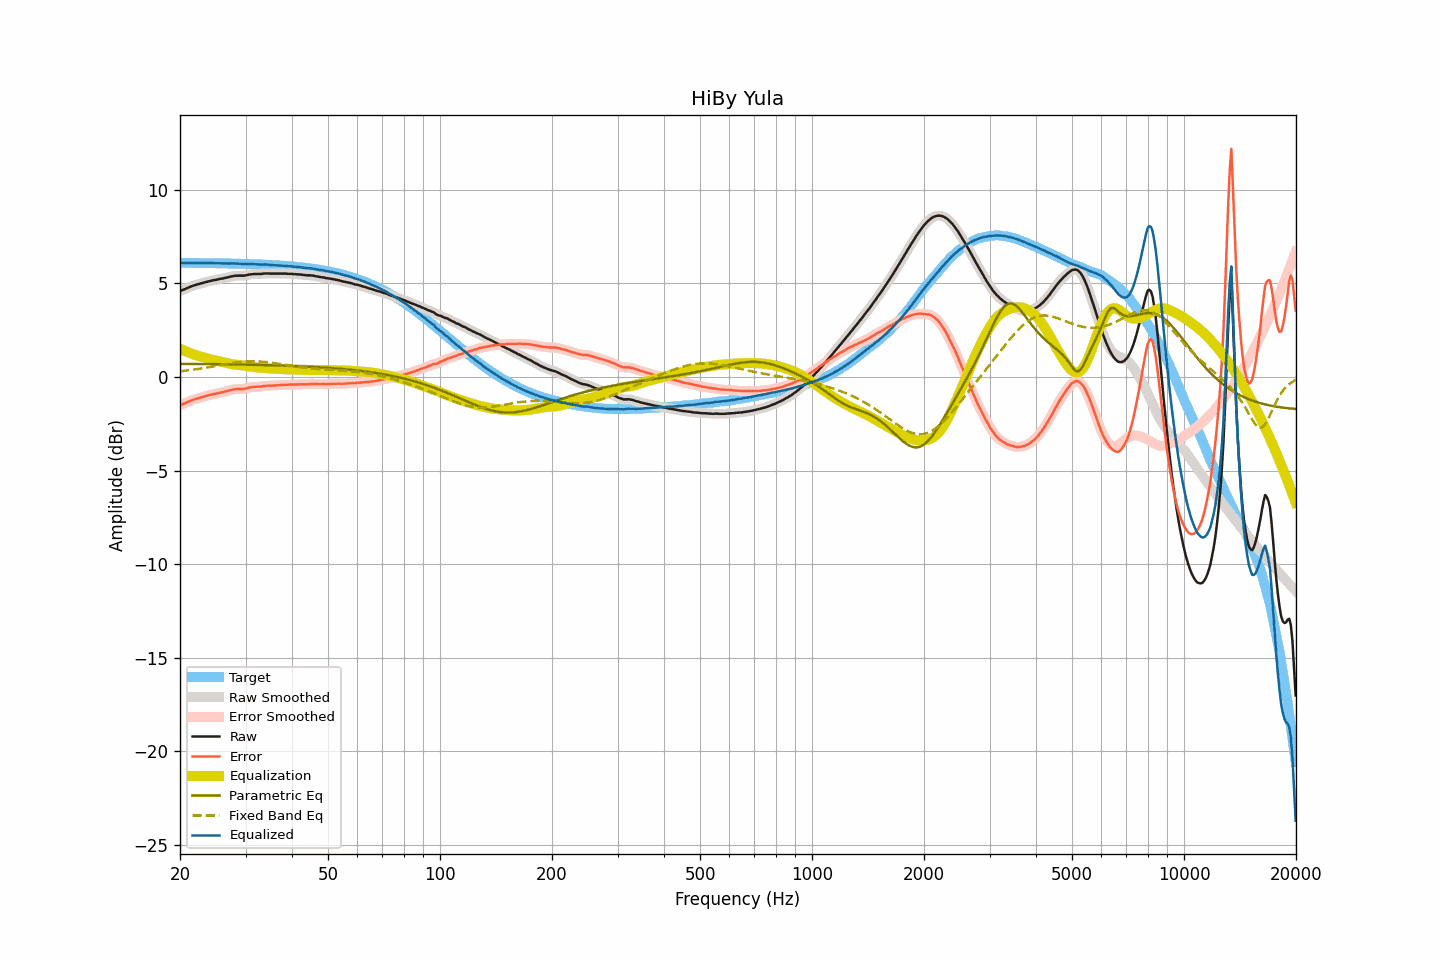

Data behind this chart, as committed beside it:
frequency, raw, smoothed, error, error_smoothed, equalization, parametric_eq, fixed_band_eq, equalized_raw, equalized_smoothed, target
20.00, 4.60, 4.59, -1.51, -1.51, 1.51, 0.71, 0.31, 6.11, 6.11, 6.10
20.20, 4.63, 4.63, -1.48, -1.47, 1.47, 0.71, 0.32, 6.10, 6.10, 6.10
20.40, 4.67, 4.66, -1.43, -1.44, 1.43, 0.71, 0.33, 6.10, 6.10, 6.10
20.61, 4.70, 4.70, -1.40, -1.40, 1.40, 0.70, 0.34, 6.09, 6.09, 6.10
20.81, 4.74, 4.74, -1.36, -1.36, 1.36, 0.70, 0.35, 6.10, 6.09, 6.10
21.02, 4.78, 4.77, -1.32, -1.33, 1.32, 0.70, 0.36, 6.10, 6.10, 6.10
21.23, 4.81, 4.81, -1.29, -1.29, 1.29, 0.70, 0.37, 6.10, 6.10, 6.10
21.44, 4.85, 4.84, -1.25, -1.25, 1.26, 0.70, 0.38, 6.10, 6.10, 6.10
21.66, 4.88, 4.88, -1.22, -1.22, 1.22, 0.70, 0.39, 6.10, 6.10, 6.10
21.87, 4.91, 4.90, -1.19, -1.19, 1.19, 0.70, 0.40, 6.10, 6.10, 6.10
22.09, 4.93, 4.93, -1.17, -1.17, 1.17, 0.70, 0.42, 6.09, 6.09, 6.09
22.31, 4.96, 4.95, -1.14, -1.14, 1.14, 0.70, 0.43, 6.09, 6.09, 6.09
22.54, 4.98, 4.98, -1.12, -1.11, 1.11, 0.70, 0.44, 6.09, 6.09, 6.09
22.76, 5.01, 5.00, -1.09, -1.09, 1.09, 0.70, 0.46, 6.09, 6.09, 6.09
22.99, 5.03, 5.03, -1.07, -1.07, 1.06, 0.70, 0.47, 6.09, 6.09, 6.09
23.22, 5.05, 5.05, -1.04, -1.04, 1.04, 0.69, 0.48, 6.09, 6.09, 6.09
23.45, 5.08, 5.07, -1.01, -1.02, 1.02, 0.69, 0.50, 6.09, 6.09, 6.09
23.69, 5.10, 5.10, -0.99, -0.99, 0.99, 0.69, 0.51, 6.09, 6.09, 6.09
23.92, 5.12, 5.12, -0.97, -0.97, 0.97, 0.69, 0.53, 6.09, 6.09, 6.09
24.16, 5.14, 5.14, -0.95, -0.95, 0.95, 0.69, 0.54, 6.09, 6.09, 6.09
24.40, 5.16, 5.16, -0.93, -0.93, 0.93, 0.69, 0.56, 6.09, 6.09, 6.08
24.65, 5.18, 5.17, -0.91, -0.91, 0.91, 0.69, 0.57, 6.09, 6.08, 6.08
24.89, 5.19, 5.19, -0.90, -0.89, 0.89, 0.69, 0.59, 6.08, 6.08, 6.08
25.14, 5.21, 5.21, -0.87, -0.87, 0.87, 0.69, 0.60, 6.08, 6.08, 6.08
25.39, 5.23, 5.22, -0.85, -0.85, 0.85, 0.69, 0.62, 6.08, 6.08, 6.08
25.65, 5.25, 5.24, -0.83, -0.83, 0.84, 0.68, 0.63, 6.08, 6.08, 6.08
25.91, 5.26, 5.26, -0.82, -0.82, 0.82, 0.68, 0.65, 6.07, 6.08, 6.08
26.16, 5.28, 5.28, -0.80, -0.80, 0.80, 0.68, 0.67, 6.07, 6.07, 6.07
26.43, 5.30, 5.30, -0.78, -0.78, 0.77, 0.68, 0.68, 6.07, 6.07, 6.07
26.69, 5.32, 5.32, -0.76, -0.76, 0.75, 0.68, 0.70, 6.07, 6.07, 6.07
26.96, 5.34, 5.34, -0.73, -0.73, 0.73, 0.68, 0.71, 6.07, 6.07, 6.07
27.23, 5.36, 5.36, -0.71, -0.71, 0.71, 0.68, 0.73, 6.07, 6.07, 6.07
27.50, 5.38, 5.38, -0.69, -0.69, 0.69, 0.68, 0.74, 6.07, 6.07, 6.07
27.77, 5.40, 5.39, -0.67, -0.67, 0.68, 0.67, 0.75, 6.07, 6.07, 6.06
28.05, 5.41, 5.41, -0.66, -0.65, 0.66, 0.67, 0.77, 6.07, 6.07, 6.06
28.33, 5.42, 5.41, -0.64, -0.65, 0.65, 0.67, 0.78, 6.07, 6.07, 6.06
28.62, 5.42, 5.42, -0.64, -0.64, 0.65, 0.67, 0.79, 6.06, 6.06, 6.06
28.90, 5.42, 5.42, -0.64, -0.64, 0.64, 0.67, 0.80, 6.06, 6.06, 6.06
29.19, 5.42, 5.41, -0.64, -0.64, 0.63, 0.67, 0.81, 6.05, 6.05, 6.05
29.48, 5.42, 5.42, -0.63, -0.64, 0.62, 0.67, 0.82, 6.04, 6.04, 6.05
29.78, 5.42, 5.42, -0.63, -0.63, 0.61, 0.66, 0.82, 6.03, 6.04, 6.05
30.08, 5.44, 5.44, -0.61, -0.61, 0.60, 0.66, 0.83, 6.04, 6.04, 6.05
30.38, 5.46, 5.45, -0.59, -0.59, 0.59, 0.66, 0.84, 6.04, 6.04, 6.04
30.68, 5.48, 5.47, -0.56, -0.57, 0.57, 0.66, 0.84, 6.05, 6.05, 6.04
30.99, 5.49, 5.49, -0.55, -0.55, 0.56, 0.66, 0.84, 6.04, 6.05, 6.04
31.30, 5.50, 5.50, -0.54, -0.54, 0.55, 0.66, 0.84, 6.04, 6.04, 6.03
31.61, 5.51, 5.50, -0.52, -0.53, 0.53, 0.65, 0.84, 6.04, 6.04, 6.03
31.93, 5.51, 5.51, -0.52, -0.52, 0.52, 0.65, 0.84, 6.03, 6.03, 6.03
32.24, 5.51, 5.51, -0.52, -0.52, 0.51, 0.65, 0.84, 6.02, 6.02, 6.02
32.57, 5.51, 5.51, -0.51, -0.52, 0.51, 0.65, 0.83, 6.01, 6.01, 6.02
32.89, 5.51, 5.51, -0.51, -0.51, 0.50, 0.65, 0.83, 6.01, 6.01, 6.02
33.22, 5.52, 5.52, -0.50, -0.50, 0.49, 0.64, 0.82, 6.01, 6.01, 6.01
33.55, 5.53, 5.53, -0.48, -0.48, 0.49, 0.64, 0.81, 6.01, 6.01, 6.01
33.89, 5.54, 5.53, -0.47, -0.47, 0.48, 0.64, 0.81, 6.01, 6.01, 6.01
34.23, 5.54, 5.54, -0.47, -0.47, 0.47, 0.64, 0.80, 6.01, 6.01, 6.00
34.57, 5.54, 5.53, -0.46, -0.46, 0.47, 0.64, 0.79, 6.00, 6.00, 6.00
34.92, 5.53, 5.53, -0.47, -0.46, 0.46, 0.63, 0.78, 5.99, 5.99, 5.99
35.27, 5.53, 5.53, -0.46, -0.46, 0.46, 0.63, 0.76, 5.98, 5.98, 5.99
35.62, 5.53, 5.53, -0.46, -0.46, 0.45, 0.63, 0.75, 5.98, 5.98, 5.98
35.97, 5.53, 5.53, -0.45, -0.45, 0.45, 0.63, 0.74, 5.98, 5.98, 5.98
... 635 more rows
